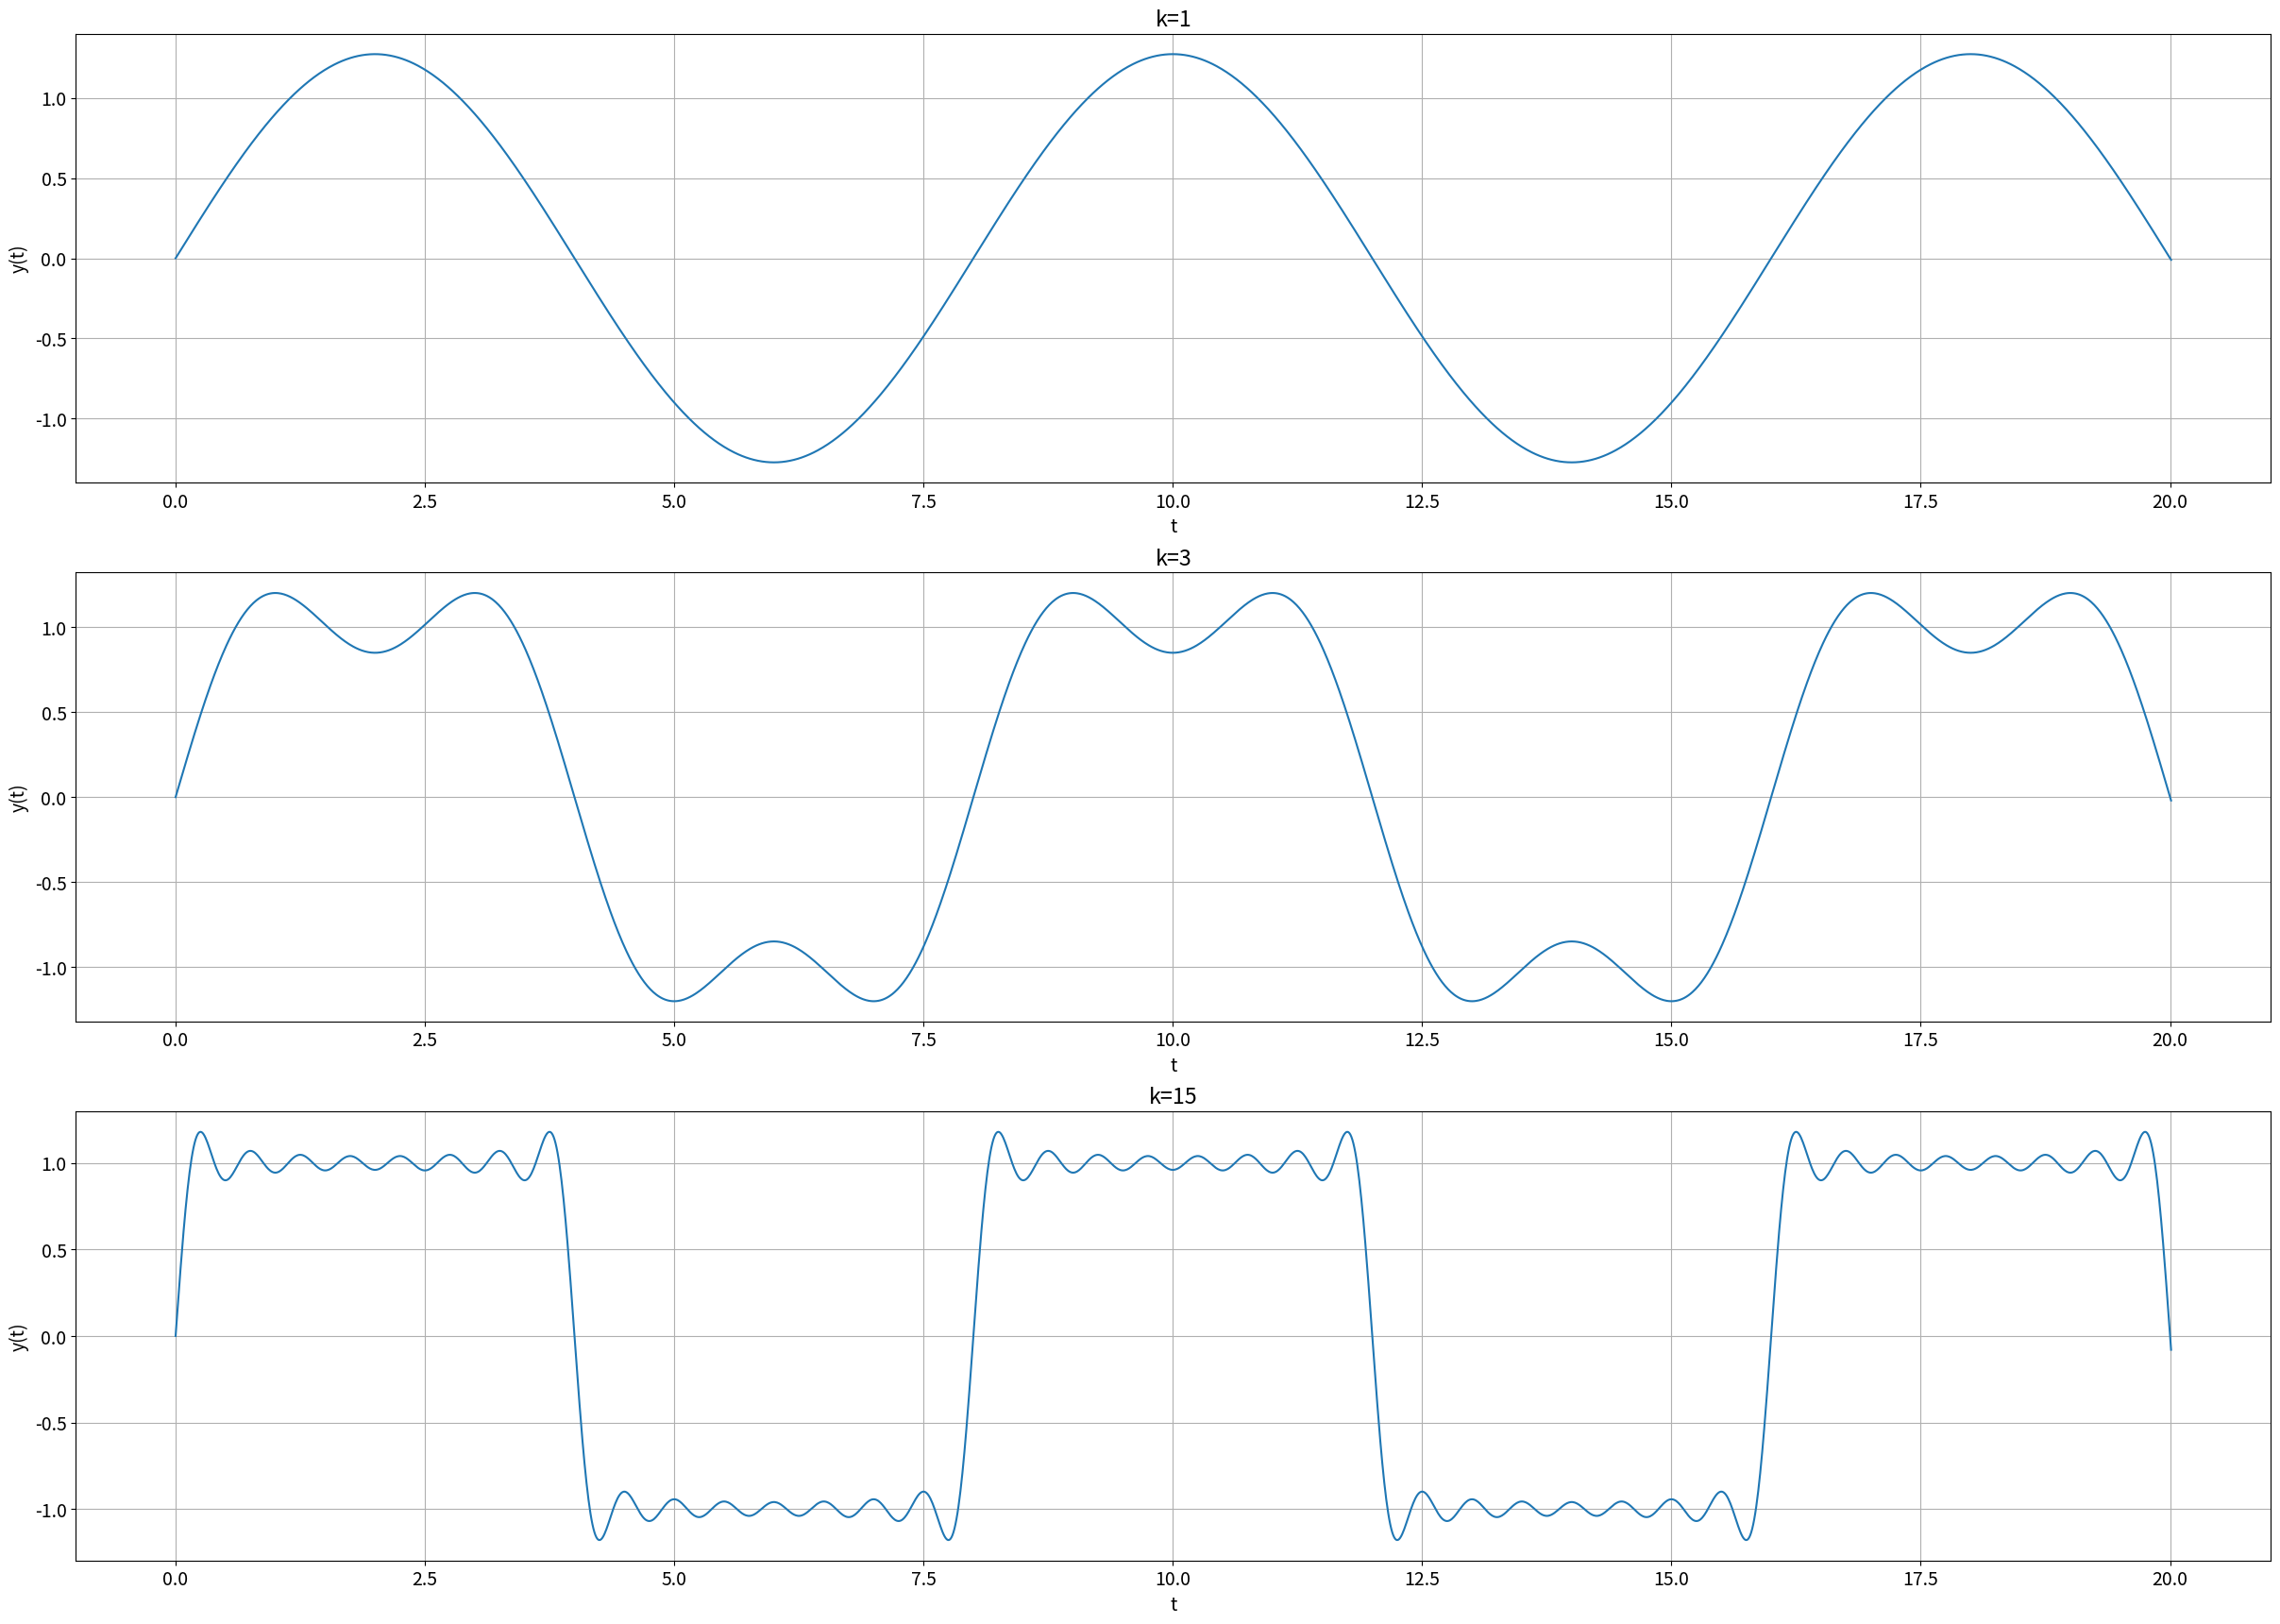
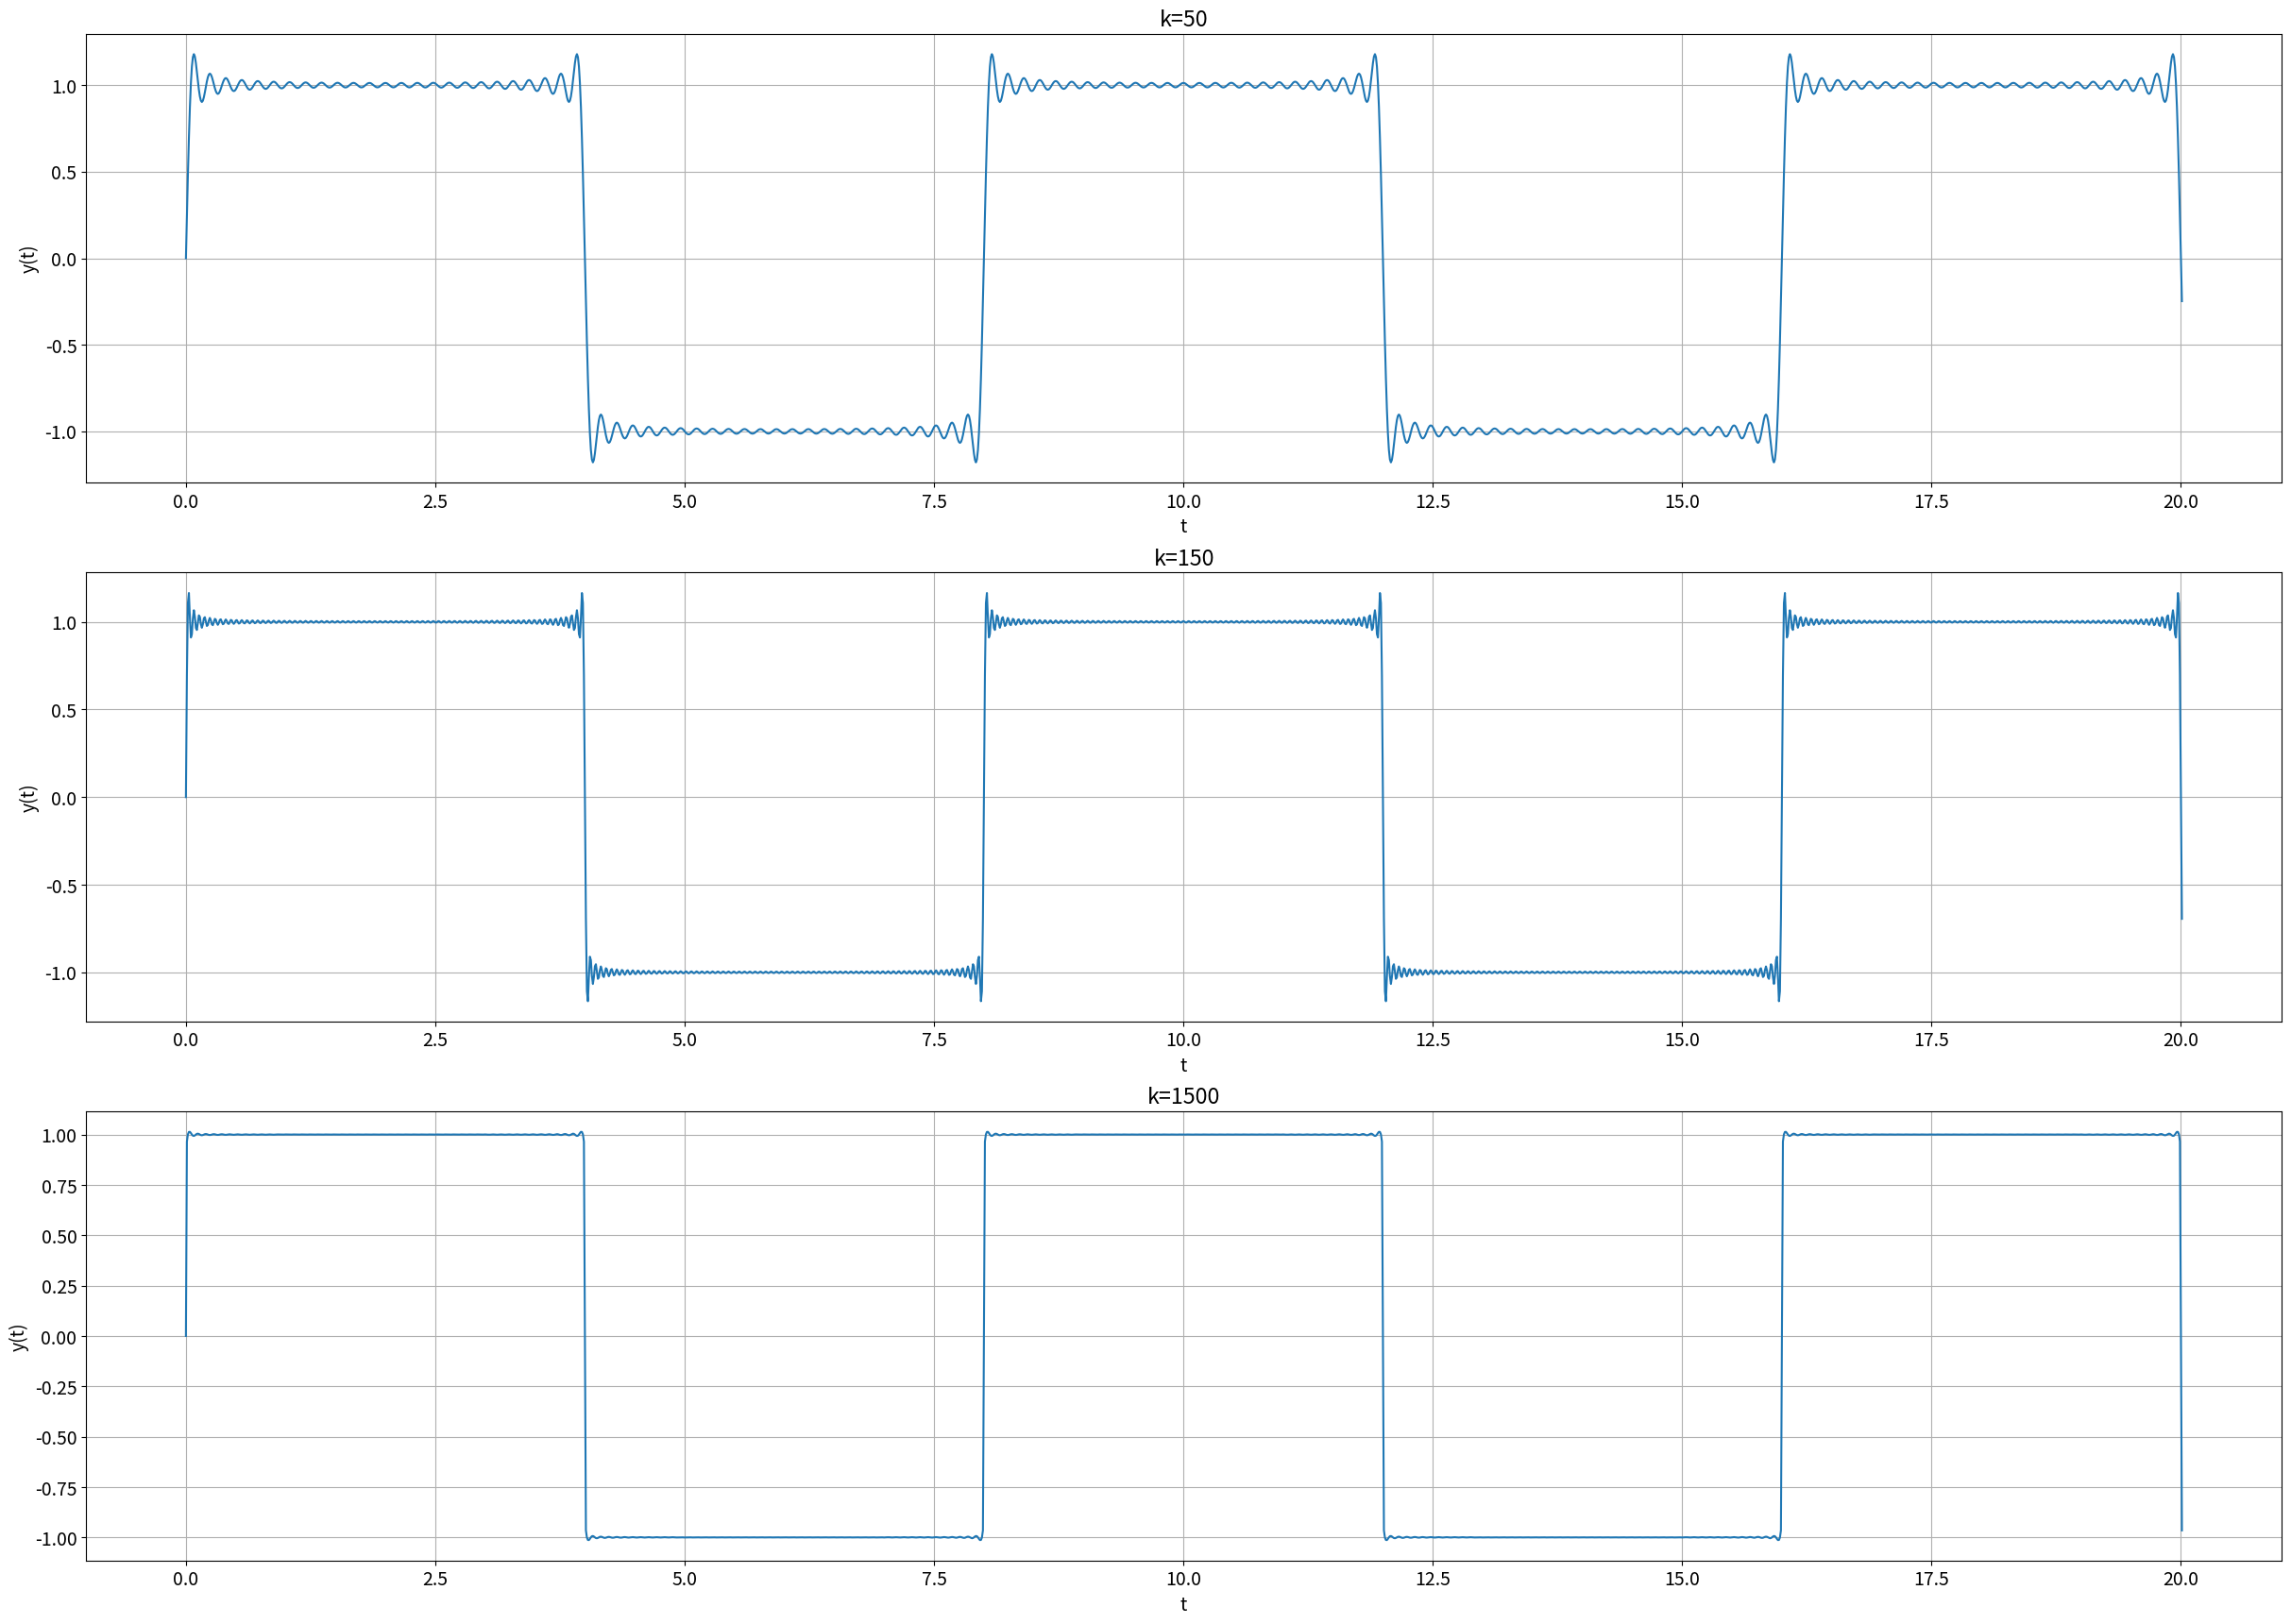

Write the Python code that produced these figures, in order.
################################################################
# #
# Creed Thie #
# ECE 351-53 #
# Lab 8 #
# 3/8/2022 #
# Fourier Series # 
# #
################################################################

import numpy as np
import scipy.signal as sig
import matplotlib.pyplot as plt

plt.rcParams['font.size'] = 14 # Set font size in plots

steps = 1e-2 # Define step size
T = 8 #define length of time for Fourier series

# background calc functions
def u(t):
    return 1 if t >= 0 else 0
    
def r(t):
    return t if t >= 0 else 0

def a_k(k):
    return 0 # always 0 because it must be the sine function of a whole number * pi
    
def b_k(k):
    return (2/(k*np.pi)) * (1-np.cos(k*np.pi)) # result of integrating to find b_k

# Fourier Series function constructing x(t) as a square wave
def x(t, k):
    y = np.zeros(t.shape) # initialize y(t) as an array of zeros
    for i in range(len(t)): # run the loop once for each index of t
        for j in range(1, k+1): # run the loop for each number in k to get the total Fourier sum
            y[i] += b_k(j) * np.sin((j*2*np.pi*t[i])/T)
    return y

# PART 1
#test Fourier series terms
print(a_k(0))
print(a_k(1))
print(b_k(1))
print(b_k(2))
print(b_k(3))

t = np.arange(0, 20 + steps, steps)

# Fourier series at different resolutions
k = 1
plt.figure(figsize = (30, 21))
y = x(t, k)
plt.subplot(3, 1, 1)
plt.plot(t, y)
plt.grid()
plt.xlabel('t')
plt.ylabel('y(t)')
plt.title('k=1')

k = 3
y = x(t, k)
plt.subplot(3, 1, 2)
plt.plot(t, y)
plt.grid()
plt.xlabel('t')
plt.ylabel('y(t)')
plt.title('k=3')

k = 15
y = x(t, k)
plt.subplot(3, 1, 3)
plt.plot(t, y)
plt.grid()
plt.xlabel('t')
plt.ylabel('y(t)')
plt.title('k=15')
plt.show()

k = 50
plt.figure(figsize = (30, 21))
y = x(t, k)
plt.subplot(3, 1, 1)
plt.plot(t, y)
plt.grid()
plt.xlabel('t')
plt.ylabel('y(t)')
plt.title('k=50')

k = 150
y = x(t, k)
plt.subplot(3, 1, 2)
plt.plot(t, y)
plt.grid()
plt.xlabel('t')
plt.ylabel('y(t)')
plt.title('k=150')

k = 1500
y = x(t, k)
plt.subplot(3, 1, 3)
plt.plot(t, y)
plt.grid()
plt.xlabel('t')
plt.ylabel('y(t)')
plt.title('k=1500')
plt.show()





